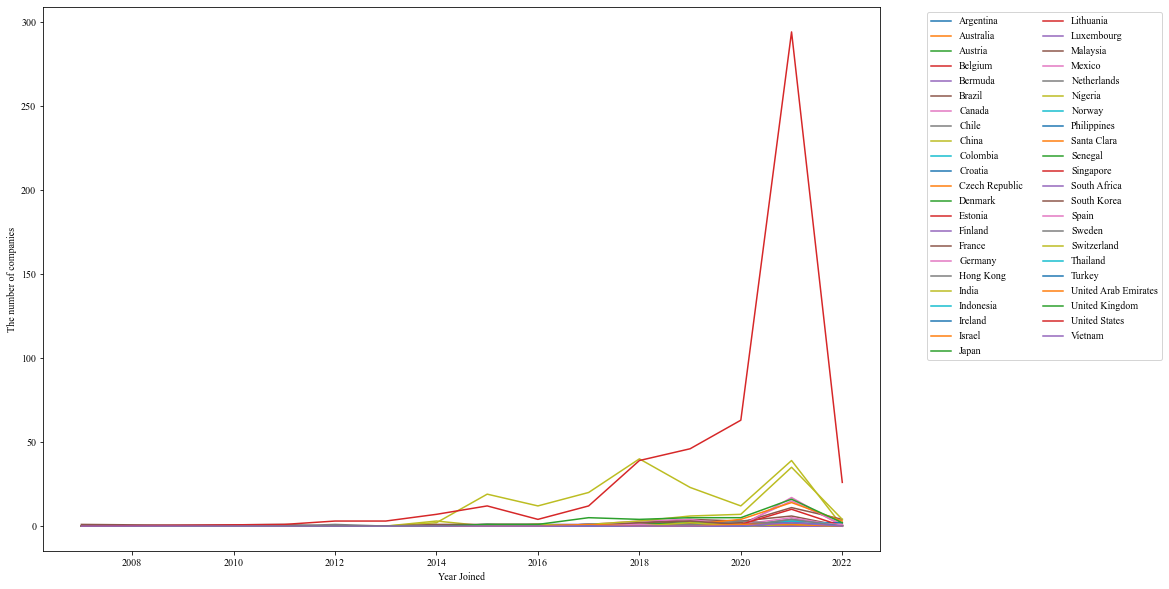

The file beside this chart, header and first rows:
Year Joined, Argentina, Australia, Austria, Belgium, Bermuda, Brazil, Canada, Chile, China, Colombia, Croatia, Czech Republic, Denmark, Estonia, Finland, France, Germany, Hong Kong, India, Indonesia, Ireland, Israel, Japan
2007, 0.0, 0.0, 0.0, 0.0, 0.0, 0.0, 0.0, 0.0, 0.0, 0.0, 0.0, 0.0, 0.0, 0.0, 0.0, 1.0, 0.0, 0.0, 0.0, 0.0, 0.0, 0.0, 0.0
2011, 0.0, 0.0, 0.0, 0.0, 0.0, 0.0, 0.0, 0.0, 0.0, 0.0, 0.0, 0.0, 0.0, 0.0, 0.0, 0.0, 0.0, 0.0, 0.0, 0.0, 0.0, 0.0, 0.0
2012, 0.0, 0.0, 0.0, 0.0, 0.0, 0.0, 0.0, 0.0, 0.0, 0.0, 0.0, 0.0, 0.0, 0.0, 0.0, 0.0, 0.0, 1.0, 0.0, 0.0, 0.0, 0.0, 0.0
2013, 0.0, 0.0, 0.0, 0.0, 0.0, 0.0, 0.0, 0.0, 0.0, 0.0, 0.0, 0.0, 0.0, 0.0, 0.0, 0.0, 0.0, 0.0, 0.0, 0.0, 0.0, 0.0, 0.0
2014, 0.0, 0.0, 0.0, 0.0, 0.0, 0.0, 0.0, 0.0, 2.0, 0.0, 0.0, 0.0, 0.0, 0.0, 0.0, 0.0, 0.0, 0.0, 3.0, 0.0, 0.0, 0.0, 0.0
2015, 0.0, 0.0, 0.0, 0.0, 0.0, 0.0, 0.0, 0.0, 19.0, 1.0, 0.0, 0.0, 0.0, 0.0, 0.0, 1.0, 0.0, 0.0, 0.0, 0.0, 0.0, 0.0, 0.0
2016, 0.0, 0.0, 0.0, 0.0, 0.0, 0.0, 0.0, 0.0, 12.0, 0.0, 0.0, 0.0, 0.0, 0.0, 0.0, 1.0, 0.0, 0.0, 0.0, 0.0, 0.0, 1.0, 0.0
2017, 0.0, 0.0, 0.0, 0.0, 1.0, 0.0, 0.0, 0.0, 20.0, 0.0, 0.0, 0.0, 0.0, 0.0, 0.0, 0.0, 1.0, 1.0, 1.0, 1.0, 0.0, 0.0, 0.0
2018, 0.0, 1.0, 0.0, 0.0, 0.0, 2.0, 0.0, 0.0, 40.0, 1.0, 0.0, 0.0, 0.0, 1.0, 1.0, 1.0, 3.0, 1.0, 3.0, 0.0, 0.0, 1.0, 1.0
2019, 0.0, 1.0, 0.0, 1.0, 0.0, 4.0, 0.0, 0.0, 23.0, 0.0, 0.0, 0.0, 0.0, 0.0, 0.0, 3.0, 4.0, 1.0, 6.0, 1.0, 0.0, 1.0, 2.0
2020, 0.0, 0.0, 0.0, 0.0, 0.0, 3.0, 1.0, 0.0, 12.0, 0.0, 1.0, 0.0, 0.0, 0.0, 0.0, 2.0, 0.0, 0.0, 7.0, 0.0, 1.0, 4.0, 1.0
2021, 1.0, 4.0, 2.0, 1.0, 0.0, 6.0, 15.0, 1.0, 39.0, 0.0, 0.0, 1.0, 2.0, 0.0, 1.0, 11.0, 17.0, 3.0, 35.0, 4.0, 2.0, 14.0, 2.0
2022, 0.0, 0.0, 0.0, 1.0, 0.0, 0.0, 1.0, 1.0, 0.0, 0.0, 0.0, 0.0, 0.0, 1.0, 0.0, 4.0, 0.0, 0.0, 4.0, 0.0, 2.0, 3.0, 0.0
